pico-8 play session: hold → + tap 🅾

[t = 8 s] hold → ~8s, tap 🅾 ~14×
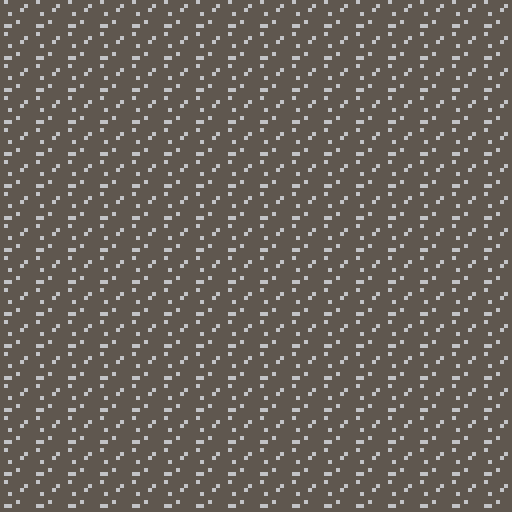

pico-8 cartridge
version 8
__lua__
-- pico8-missing-builtins v0.2.0
-- https://github.com/adamscott/pico8-missing-builtins
__setmetatable = setmetatable
__metatables = {}
function setmetatable (object, mt)
  __metatables[object] = mt
  return __setmetatable(object, mt)
end
-- getmetatable depends on this setmetatable implementation
function getmetatable (object)
  return __metatables[object]
end

-- rawget depends on getmetatable
function rawget (tbl, index)
  assert(type(tbl) == 'table', "bad argument #1 to 'rawget' "
    .."(table expected, got "..type(tbl)..")")
  local ti = tbl.__index
  local mt = getmetatable(tbl)
  local value = nil
  tbl.__index = tbl
  __setmetatable(tbl, nil)
  value = tbl[index]
  tbl.__index = ti
  __setmetatable(tbl, mt)
  return value
end


local enummt = {
  __index = function(table, key) 
    if rawget(table.enums, key) then 
      return key
    end
  end
}

local function enum(t)
  local e = { enums = t }
  return setmetatable(e, enummt)
end

function _init()
	cls()
end

function _update()
 local btns = btnp()
	if btns then
		-- try do something
		local t_x = player.x
		local t_y = player.y
		if btns == 1 then
			print("left")
			t_x-=1
		elseif btns == 2 then
		 print("right")
		 t_x+=1
		elseif btns == 4 then 
		 print("up")
		 t_y-=1
		elseif btns == 8 then
		 print("down")
		 t_y+=1
		end			
				
		local updated = do_player_action(t_x,t_y)
		if updated then
			-- update fires
		end
	end
end


function do_player_action(t_x, t_y)
 player.x = t_x
 player.y = t_y
end

function _draw()
 map()
 spr(0,grid2coord(player.x),grid2coord(player.y))
end

aspects = enum{
	walkable=1
}

tiles = {
	{id=16, a={aspects.walkable}}
	}

player = {
	x=8,
	y=8
}

function grid2coord(n)
	return n * 8 + 4
end

function coords2grid(n)
	return (n - 4)/ 8
end
__gfx__
00000000000000000000000000000000000000000000000000000000000cc0000000000000000000000000000000000000000000000000000000000000000000
007a0000007a00000007700000077000000a70000007a000007a000000077000000a700000000000000000000000000000000000000000000000000000000000
07777000077770000077770000777700007777000077770007777000007777000077770000000000000000000000000000000000000000000000000000000000
077dd0000777d000007777000077770000ddd700007ddd00077dd0000077770000ddd70000000000000000000000000000000000000000000000000000000000
077dd0000777d000007877000077870000ddd700007ddd00077dd0cc0078770000ddd70000000000000000000000000000000000000000000000000000000000
05995000059995000099590000959900009599000099590005995ccc009959000095990000000000000000000000000000000000000000000000000000000000
05aa800005aaa80000aa5a0000a5aa0000a8aa0000aa8a0005aa800000aa5a0000acaa0000000000000000000000000000000000000000000000000000000000
0050500000505000005005000050050000500500005005000050500000500500005cc50000000000000000000000000000000000000000000000000000000000
56555555000000000000000000000000000000000000000000000000000000000000000000000000000000000000000000000000000000000000000000000000
55555565000000000000000000000000000000000000000000000000000000000000000000000000000000000000000000000000000000000000000000000000
55555655000000000000000000000000000000000000000000000000000000000000000000000000000000000000000000000000000000000000000000000000
55655555000000000000000000000000000000000000000000000000000000000000000000000000000000000000000000000000000000000000000000000000
55555555000000000000000000000000000000000000000000000000000000000000000000000000000000000000000000000000000000000000000000000000
55556555000000000000000000000000000000000000000000000000000000000000000000000000000000000000000000000000000000000000000000000000
56655555000000000000000000000000000000000000000000000000000000000000000000000000000000000000000000000000000000000000000000000000
55555555000000000000000000000000000000000000000000000000000000000000000000000000000000000000000000000000000000000000000000000000
00000000000000000000000000000000000000000000000000000000000000000000000000000000000000000000000000000000000000000000000000000000
00000000000000000000000000000000000000000000000000000000000000000000000000000000000000000000000000000000000000000000000000000000
00000000000000000000000000000000000000000000000000000000000000000000000000000000000000000000000000000000000000000000000000000000
00000000000000000000000000000000000000000000000000000000000000000000000000000000000000000000000000000000000000000000000000000000
00000000000000000000000000000000000000000000000000000000000000000000000000000000000000000000000000000000000000000000000000000000
00000000000000000000000000000000000000000000000000000000000000000000000000000000000000000000000000000000000000000000000000000000
00000000000000000000000000000000000000000000000000000000000000000000000000000000000000000000000000000000000000000000000000000000
00000000000000000000000000000000000000000000000000000000000000000000000000000000000000000000000000000000000000000000000000000000
00000000000000000000000000000000000000000000000000000000000000000000000000000000000000000000000000000000000000000000000000000000
00000000000000000000000000000000000000000000000000000000000000000000000000000000000000000000000000000000000000000000000000000000
00000000000000000000000000000000000000000000000000000000000000000000000000000000000000000000000000000000000000000000000000000000
00000000000000000000000000000000000000000000000000000000000000000000000000000000000000000000000000000000000000000000000000000000
00000000000000000000000000000000000000000000000000000000000000000000000000000000000000000000000000000000000000000000000000000000
00000000000000000000000000000000000000000000000000000000000000000000000000000000000000000000000000000000000000000000000000000000
00000000000000000000000000000000000000000000000000000000000000000000000000000000000000000000000000000000000000000000000000000000
00000000000000000000000000000000000000000000000000000000000000000000000000000000000000000000000000000000000000000000000000000000
00000000000000000000000000000000000000000000000000000000000000000000000000000000000000000000000000000000000000000000000000000000
00000000000000000000000000000000000000000000000000000000000000000000000000000000000000000000000000000000000000000000000000000000
00000000000000000000000000000000000000000000000000000000000000000000000000000000000000000000000000000000000000000000000000000000
00000000000000000000000000000000000000000000000000000000000000000000000000000000000000000000000000000000000000000000000000000000
00000000000000000000000000000000000000000000000000000000000000000000000000000000000000000000000000000000000000000000000000000000
00000000000000000000000000000000000000000000000000000000000000000000000000000000000000000000000000000000000000000000000000000000
00000000000000000000000000000000000000000000000000000000000000000000000000000000000000000000000000000000000000000000000000000000
00000000000000000000000000000000000000000000000000000000000000000000000000000000000000000000000000000000000000000000000000000000
00000000000000000000000000000000000000000000000000000000000000000000000000000000000000000000000000000000000000000000000000000000
00000000000000000000000000000000000000000000000000000000000000000000000000000000000000000000000000000000000000000000000000000000
00000000000000000000000000000000000000000000000000000000000000000000000000000000000000000000000000000000000000000000000000000000
00000000000000000000000000000000000000000000000000000000000000000000000000000000000000000000000000000000000000000000000000000000
00000000000000000000000000000000000000000000000000000000000000000000000000000000000000000000000000000000000000000000000000000000
00000000000000000000000000000000000000000000000000000000000000000000000000000000000000000000000000000000000000000000000000000000
00000000000000000000000000000000000000000000000000000000000000000000000000000000000000000000000000000000000000000000000000000000
00000000000000000000000000000000000000000000000000000000000000000000000000000000000000000000000000000000000000000000000000000000
00000000000000000000000000000000000000000000000000000000000000000000000000000000000000000000000000000000000000000000000000000000
00000000000000000000000000000000000000000000000000000000000000000000000000000000000000000000000000000000000000000000000000000000
00000000000000000000000000000000000000000000000000000000000000000000000000000000000000000000000000000000000000000000000000000000
00000000000000000000000000000000000000000000000000000000000000000000000000000000000000000000000000000000000000000000000000000000
00000000000000000000000000000000000000000000000000000000000000000000000000000000000000000000000000000000000000000000000000000000
00000000000000000000000000000000000000000000000000000000000000000000000000000000000000000000000000000000000000000000000000000000
00000000000000000000000000000000000000000000000000000000000000000000000000000000000000000000000000000000000000000000000000000000
00000000000000000000000000000000000000000000000000000000000000000000000000000000000000000000000000000000000000000000000000000000
00000000000000000000000000000000000000000000000000000000000000000000000000000000000000000000000000000000000000000000000000000000
00000000000000000000000000000000000000000000000000000000000000000000000000000000000000000000000000000000000000000000000000000000
00000000000000000000000000000000000000000000000000000000000000000000000000000000000000000000000000000000000000000000000000000000
00000000000000000000000000000000000000000000000000000000000000000000000000000000000000000000000000000000000000000000000000000000
00000000000000000000000000000000000000000000000000000000000000000000000000000000000000000000000000000000000000000000000000000000
00000000000000000000000000000000000000000000000000000000000000000000000000000000000000000000000000000000000000000000000000000000
00000000000000000000000000000000000000000000000000000000000000000000000000000000000000000000000000000000000000000000000000000000
00000000000000000000000000000000000000000000000000000000000000000000000000000000000000000000000000000000000000000000000000000000
00000000000000000000000000000000000000000000000000000000000000000000000000000000000000000000000000000000000000000000000000000000
00000000000000000000000000000000000000000000000000000000000000000000000000000000000000000000000000000000000000000000000000000000
00000000000000000000000000000000000000000000000000000000000000000000000000000000000000000000000000000000000000000000000000000000
00000000000000000000000000000000000000000000000000000000000000000000000000000000000000000000000000000000000000000000000000000000
00000000000000000000000000000000000000000000000000000000000000000000000000000000000000000000000000000000000000000000000000000000
00000000000000000000000000000000000000000000000000000000000000000000000000000000000000000000000000000000000000000000000000000000
00000000000000000000000000000000000000000000000000000000000000000000000000000000000000000000000000000000000000000000000000000000
00000000000000000000000000000000000000000000000000000000000000000000000000000000000000000000000000000000000000000000000000000000
00000000000000000000000000000000000000000000000000000000000000000000000000000000000000000000000000000000000000000000000000000000
00000000000000000000000000000000000000000000000000000000000000000000000000000000000000000000000000000000000000000000000000000000
00000000000000000000000000000000000000000000000000000000000000000000000000000000000000000000000000000000000000000000000000000000
00000000000000000000000000000000000000000000000000000000000000000000000000000000000000000000000000000000000000000000000000000000
00000000000000000000000000000000000000000000000000000000000000000000000000000000000000000000000000000000000000000000000000000000
00000000000000000000000000000000000000000000000000000000000000000000000000000000000000000000000000000000000000000000000000000000
00000000000000000000000000000000000000000000000000000000000000000000000000000000000000000000000000000000000000000000000000000000
00000000000000000000000000000000000000000000000000000000000000000000000000000000000000000000000000000000000000000000000000000000
00000000000000000000000000000000000000000000000000000000000000000000000000000000000000000000000000000000000000000000000000000000
00000000000000000000000000000000000000000000000000000000000000000000000000000000000000000000000000000000000000000000000000000000
00000000000000000000000000000000000000000000000000000000000000000000000000000000000000000000000000000000000000000000000000000000
00000000000000000000000000000000000000000000000000000000000000000000000000000000000000000000000000000000000000000000000000000000
00000000000000000000000000000000000000000000000000000000000000000000000000000000000000000000000000000000000000000000000000000000
00000000000000000000000000000000000000000000000000000000000000000000000000000000000000000000000000000000000000000000000000000000
00000000000000000000000000000000000000000000000000000000000000000000000000000000000000000000000000000000000000000000000000000000
00000000000000000000000000000000000000000000000000000000000000000000000000000000000000000000000000000000000000000000000000000000
00000000000000000000000000000000000000000000000000000000000000000000000000000000000000000000000000000000000000000000000000000000
00000000000000000000000000000000000000000000000000000000000000000000000000000000000000000000000000000000000000000000000000000000
00000000000000000000000000000000000000000000000000000000000000000000000000000000000000000000000000000000000000000000000000000000
00000000000000000000000000000000000000000000000000000000000000000000000000000000000000000000000000000000000000000000000000000000
00000000000000000000000000000000000000000000000000000000000000000000000000000000000000000000000000000000000000000000000000000000
00000000000000000000000000000000000000000000000000000000000000000000000000000000000000000000000000000000000000000000000000000000
00000000000000000000000000000000000000000000000000000000000000000000000000000000000000000000000000000000000000000000000000000000
00000000000000000000000000000000000000000000000000000000000000000000000000000000000000000000000000000000000000000000000000000000
00000000000000000000000000000000000000000000000000000000000000000000000000000000000000000000000000000000000000000000000000000000
00000000000000000000000000000000000000000000000000000000000000000000000000000000000000000000000000000000000000000000000000000000
00000000000000000000000000000000000000000000000000000000000000000000000000000000000000000000000000000000000000000000000000000000
00000000000000000000000000000000000000000000000000000000000000000000000000000000000000000000000000000000000000000000000000000000
00000000000000000000000000000000000000000000000000000000000000000000000000000000000000000000000000000000000000000000000000000000
00000000000000000000000000000000000000000000000000000000000000000000000000000000000000000000000000000000000000000000000000000000
00000000000000000000000000000000000000000000000000000000000000000000000000000000000000000000000000000000000000000000000000000000
00000000000000000000000000000000000000000000000000000000000000000000000000000000000000000000000000000000000000000000000000000000
00000000000000000000000000000000000000000000000000000000000000000000000000000000000000000000000000000000000000000000000000000000
00000000000000000000000000000000000000000000000000000000000000000000000000000000000000000000000000000000000000000000000000000000
00000000000000000000000000000000000000000000000000000000000000000000000000000000000000000000000000000000000000000000000000000000
00000000000000000000000000000000000000000000000000000000000000000000000000000000000000000000000000000000000000000000000000000000
00000000000000000000000000000000000000000000000000000000000000000000000000000000000000000000000000000000000000000000000000000000
00000000000000000000000000000000000000000000000000000000000000000000000000000000000000000000000000000000000000000000000000000000
00000000000000000000000000000000000000000000000000000000000000000000000000000000000000000000000000000000000000000000000000000000
00000000000000000000000000000000000000000000000000000000000000000000000000000000000000000000000000000000000000000000000000000000
00000000000000000000000000000000000000000000000000000000000000000000000000000000000000000000000000000000000000000000000000000000
00000000000000000000000000000000000000000000000000000000000000000000000000000000000000000000000000000000000000000000000000000000
00000000000000000000000000000000000000000000000000000000000000000000000000000000000000000000000000000000000000000000000000000000
00000000000000000000000000000000000000000000000000000000000000000000000000000000000000000000000000000000000000000000000000000000
00000000000000000000000000000000000000000000000000000000000000000000000000000000000000000000000000000000000000000000000000000000
00000000000000000000000000000000000000000000000000000000000000000000000000000000000000000000000000000000000000000000000000000000
00000000000000000000000000000000000000000000000000000000000000000000000000000000000000000000000000000000000000000000000000000000
00000000000000000000000000000000000000000000000000000000000000000000000000000000000000000000000000000000000000000000000000000000
00000000000000000000000000000000000000000000000000000000000000000000000000000000000000000000000000000000000000000000000000000000
00000000000000000000000000000000000000000000000000000000000000000000000000000000000000000000000000000000000000000000000000000000
00000000000000000000000000000000000000000000000000000000000000000000000000000000000000000000000000000000000000000000000000000000
00000000000000000000000000000000000000000000000000000000000000000000000000000000000000000000000000000000000000000000000000000000
00000000000000000000000000000000000000000000000000000000000000000000000000000000000000000000000000000000000000000000000000000000
00000000000000000000000000000000000000000000000000000000000000000000000000000000000000000000000000000000000000000000000000000000
00000000000000000000000000000000000000000000000000000000000000000000000000000000000000000000000000000000000000000000000000000000
00000000000000000000000000000000000000000000000000000000000000000000000000000000000000000000000000000000000000000000000000000000
__gff__
0000000000000000000000000000000000000000000000000000000000000000000000000000000000000000000000000000000000000000000000000000000000000000000000000000000000000000000000000000000000000000000000000000000000000000000000000000000000000000000000000000000000000000
0000000000000000000000000000000000000000000000000000000000000000000000000000000000000000000000000000000000000000000000000000000000000000000000000000000000000000000000000000000000000000000000000000000000000000000000000000000000000000000000000000000000000000
__map__
1010101010101010101010101010101000000000000000000000000000000000000000000000000000000000000000000000000000000000000000000000000000000000000000000000000000000000000000000000000000000000000000000000000000000000000000000000000000000000000000000000000000000000
1010101010101010101010101010101000000000000000000000000000000000000000000000000000000000000000000000000000000000000000000000000000000000000000000000000000000000000000000000000000000000000000000000000000000000000000000000000000000000000000000000000000000000
1010101010101010101010101010101000000000000000000000000000000000000000000000000000000000000000000000000000000000000000000000000000000000000000000000000000000000000000000000000000000000000000000000000000000000000000000000000000000000000000000000000000000000
1010101010101010101010101010101000000000000000000000000000000000000000000000000000000000000000000000000000000000000000000000000000000000000000000000000000000000000000000000000000000000000000000000000000000000000000000000000000000000000000000000000000000000
1010101010101010101010101010101000000000000000000000000000000000000000000000000000000000000000000000000000000000000000000000000000000000000000000000000000000000000000000000000000000000000000000000000000000000000000000000000000000000000000000000000000000000
1010101010101010101010101010101000000000000000000000000000000000000000000000000000000000000000000000000000000000000000000000000000000000000000000000000000000000000000000000000000000000000000000000000000000000000000000000000000000000000000000000000000000000
1010101010101010101010101010101000000000000000000000000000000000000000000000000000000000000000000000000000000000000000000000000000000000000000000000000000000000000000000000000000000000000000000000000000000000000000000000000000000000000000000000000000000000
1010101010101010101010101010101000000000000000000000000000000000000000000000000000000000000000000000000000000000000000000000000000000000000000000000000000000000000000000000000000000000000000000000000000000000000000000000000000000000000000000000000000000000
1010101010101010101010101010101000000000000000000000000000000000000000000000000000000000000000000000000000000000000000000000000000000000000000000000000000000000000000000000000000000000000000000000000000000000000000000000000000000000000000000000000000000000
1010101010101010101010101010101000000000000000000000000000000000000000000000000000000000000000000000000000000000000000000000000000000000000000000000000000000000000000000000000000000000000000000000000000000000000000000000000000000000000000000000000000000000
1010101010101010101010101010101000000000000000000000000000000000000000000000000000000000000000000000000000000000000000000000000000000000000000000000000000000000000000000000000000000000000000000000000000000000000000000000000000000000000000000000000000000000
1010101010101010101010101010101000000000000000000000000000000000000000000000000000000000000000000000000000000000000000000000000000000000000000000000000000000000000000000000000000000000000000000000000000000000000000000000000000000000000000000000000000000000
1010101010101010101010101010101000000000000000000000000000000000000000000000000000000000000000000000000000000000000000000000000000000000000000000000000000000000000000000000000000000000000000000000000000000000000000000000000000000000000000000000000000000000
1010101010101010101010101010101000000000000000000000000000000000000000000000000000000000000000000000000000000000000000000000000000000000000000000000000000000000000000000000000000000000000000000000000000000000000000000000000000000000000000000000000000000000
1010101010101010101010101010101000000000000000000000000000000000000000000000000000000000000000000000000000000000000000000000000000000000000000000000000000000000000000000000000000000000000000000000000000000000000000000000000000000000000000000000000000000000
1010101010101010101010101010101000000000000000000000000000000000000000000000000000000000000000000000000000000000000000000000000000000000000000000000000000000000000000000000000000000000000000000000000000000000000000000000000000000000000000000000000000000000
0000000000000000000000000000000000000000000000000000000000000000000000000000000000000000000000000000000000000000000000000000000000000000000000000000000000000000000000000000000000000000000000000000000000000000000000000000000000000000000000000000000000000000
0000000000000000000000000000000000000000000000000000000000000000000000000000000000000000000000000000000000000000000000000000000000000000000000000000000000000000000000000000000000000000000000000000000000000000000000000000000000000000000000000000000000000000
0000000000000000000000000000000000000000000000000000000000000000000000000000000000000000000000000000000000000000000000000000000000000000000000000000000000000000000000000000000000000000000000000000000000000000000000000000000000000000000000000000000000000000
0000000000000000000000000000000000000000000000000000000000000000000000000000000000000000000000000000000000000000000000000000000000000000000000000000000000000000000000000000000000000000000000000000000000000000000000000000000000000000000000000000000000000000
0000000000000000000000000000000000000000000000000000000000000000000000000000000000000000000000000000000000000000000000000000000000000000000000000000000000000000000000000000000000000000000000000000000000000000000000000000000000000000000000000000000000000000
0000000000000000000000000000000000000000000000000000000000000000000000000000000000000000000000000000000000000000000000000000000000000000000000000000000000000000000000000000000000000000000000000000000000000000000000000000000000000000000000000000000000000000
0000000000000000000000000000000000000000000000000000000000000000000000000000000000000000000000000000000000000000000000000000000000000000000000000000000000000000000000000000000000000000000000000000000000000000000000000000000000000000000000000000000000000000
0000000000000000000000000000000000000000000000000000000000000000000000000000000000000000000000000000000000000000000000000000000000000000000000000000000000000000000000000000000000000000000000000000000000000000000000000000000000000000000000000000000000000000
0000000000000000000000000000000000000000000000000000000000000000000000000000000000000000000000000000000000000000000000000000000000000000000000000000000000000000000000000000000000000000000000000000000000000000000000000000000000000000000000000000000000000000
0000000000000000000000000000000000000000000000000000000000000000000000000000000000000000000000000000000000000000000000000000000000000000000000000000000000000000000000000000000000000000000000000000000000000000000000000000000000000000000000000000000000000000
0000000000000000000000000000000000000000000000000000000000000000000000000000000000000000000000000000000000000000000000000000000000000000000000000000000000000000000000000000000000000000000000000000000000000000000000000000000000000000000000000000000000000000
0000000000000000000000000000000000000000000000000000000000000000000000000000000000000000000000000000000000000000000000000000000000000000000000000000000000000000000000000000000000000000000000000000000000000000000000000000000000000000000000000000000000000000
0000000000000000000000000000000000000000000000000000000000000000000000000000000000000000000000000000000000000000000000000000000000000000000000000000000000000000000000000000000000000000000000000000000000000000000000000000000000000000000000000000000000000000
0000000000000000000000000000000000000000000000000000000000000000000000000000000000000000000000000000000000000000000000000000000000000000000000000000000000000000000000000000000000000000000000000000000000000000000000000000000000000000000000000000000000000000
0000000000000000000000000000000000000000000000000000000000000000000000000000000000000000000000000000000000000000000000000000000000000000000000000000000000000000000000000000000000000000000000000000000000000000000000000000000000000000000000000000000000000000
0000000000000000000000000000000000000000000000000000000000000000000000000000000000000000000000000000000000000000000000000000000000000000000000000000000000000000000000000000000000000000000000000000000000000000000000000000000000000000000000000000000000000000
